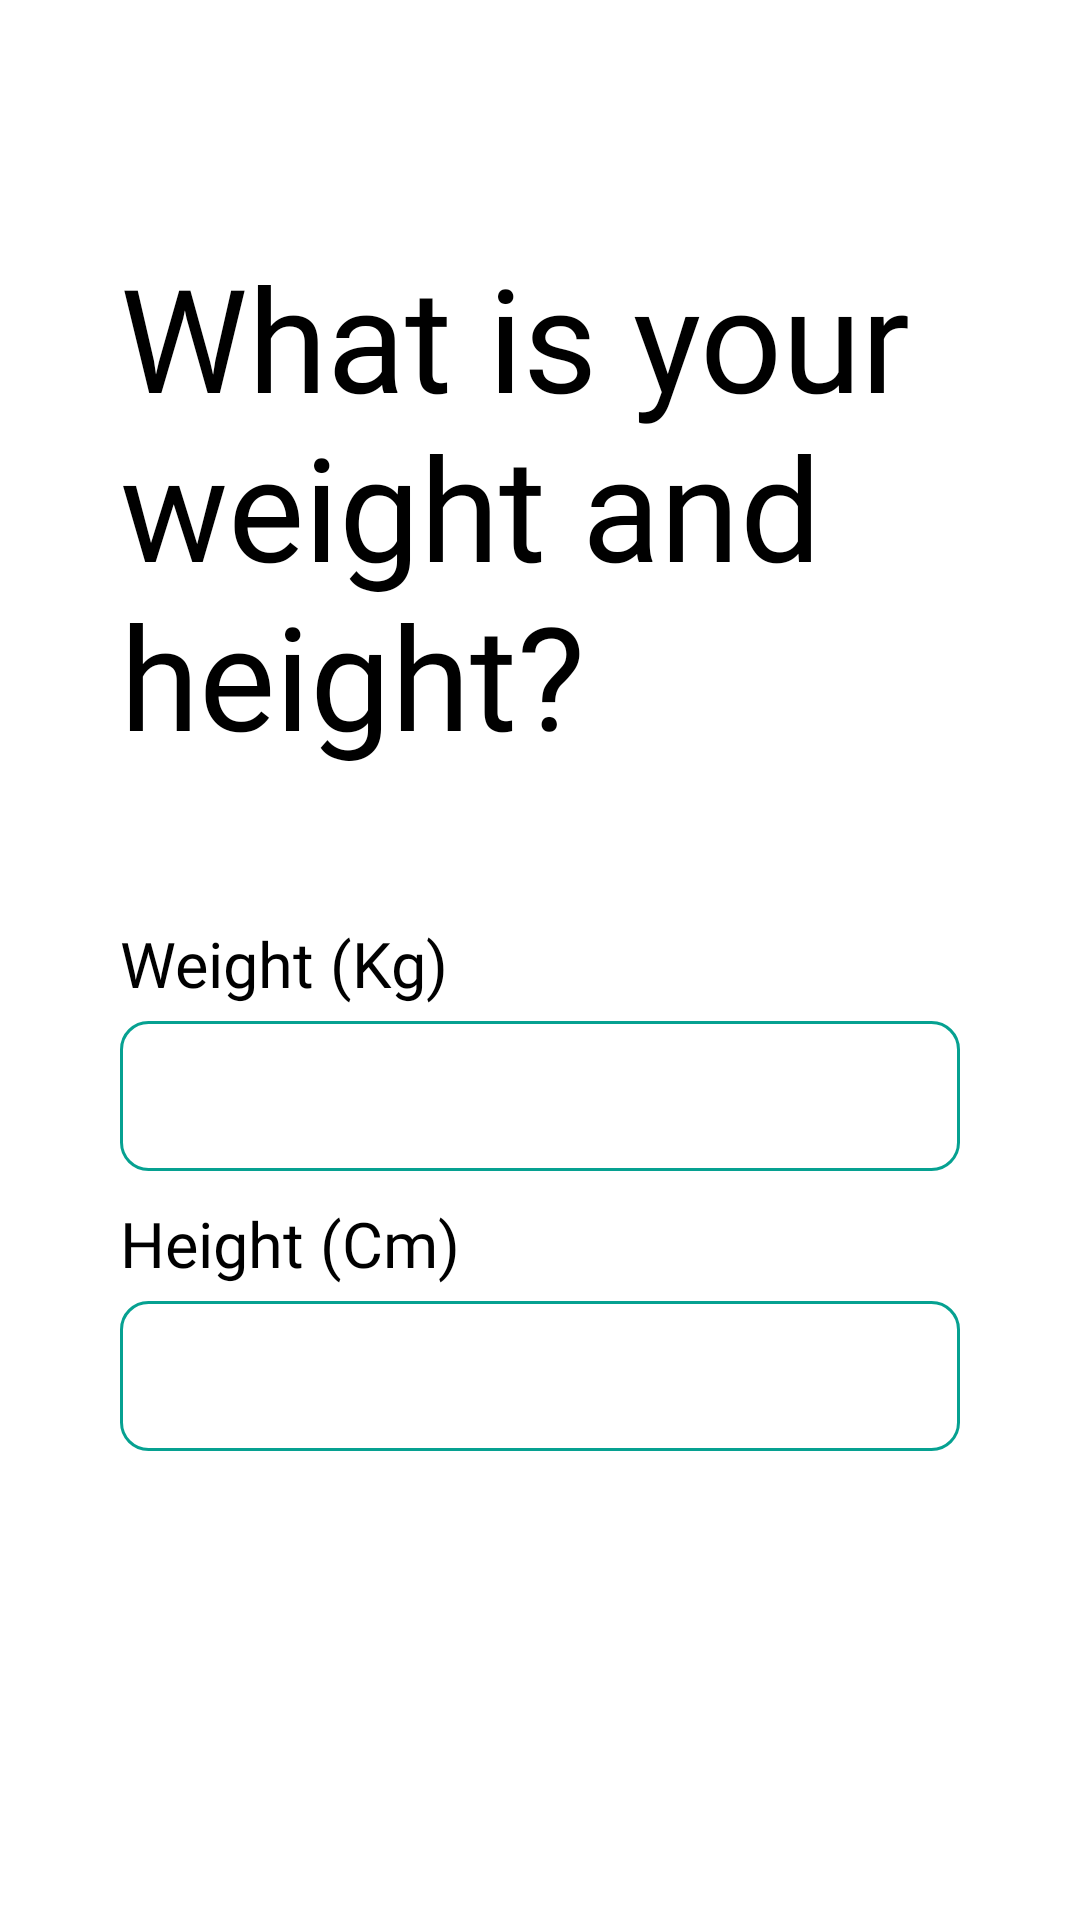

Reconstruct the res/layout file that produces this screen, plus the resources it refers to.
<!-- AndroidManifest.xml: application theme Theme.Obuce -->
<!-- res/layout/fragment_measure.xml -->
<?xml version="1.0" encoding="utf-8"?>
<layout xmlns:android="http://schemas.android.com/apk/res/android"
    xmlns:app="http://schemas.android.com/apk/res-auto">
    <androidx.constraintlayout.widget.ConstraintLayout
        android:layout_width="match_parent"
        android:layout_height="match_parent">

        <TextView
            android:id="@+id/textView2"
            android:layout_width="match_parent"
            android:layout_height="wrap_content"
            android:layout_marginHorizontal="40dp"
            android:layout_marginTop="80dp"
            android:fontFamily="@font/ps"
            android:text="@string/measure"
            android:textColor="@color/black"
            android:textSize="48sp"
            app:layout_constraintEnd_toEndOf="parent"
            app:layout_constraintStart_toStartOf="parent"
            app:layout_constraintTop_toTopOf="parent" />

        <LinearLayout
            android:layout_width="match_parent"
            android:layout_height="wrap_content"
            android:orientation="vertical"
            android:layout_marginTop="20dp"
            app:layout_constraintEnd_toEndOf="parent"
            app:layout_constraintStart_toStartOf="parent"
            app:layout_constraintTop_toBottomOf="@+id/textView2"
            android:paddingTop="20dp"
            android:paddingHorizontal="40dp">

            <TextView
                android:layout_width="match_parent"
                android:layout_height="wrap_content"
                android:fontFamily="@font/ps"
                android:text="Weight (Kg)"
                android:layout_marginTop="10dp"
                android:textSize="21sp"
                android:textColor="@color/black"/>

            <EditText
                android:id="@+id/edt_weight"
                android:layout_width="match_parent"
                android:layout_height="50dp"
                android:layout_marginTop="5dp"
                android:background="@drawable/bg_round_white_stroke_main"
                android:fontFamily="@font/ps"
                android:inputType="numberDecimal"
                android:paddingHorizontal="10dp" />
            <TextView
                android:layout_width="match_parent"
                android:layout_height="wrap_content"
                android:fontFamily="@font/ps"
                android:text="Height (Cm)"
                android:layout_marginTop="10dp"
                android:textSize="21sp"
                android:textColor="@color/black"/>

            <EditText
                android:id="@+id/edt_height"
                android:layout_width="match_parent"
                android:layout_height="50dp"
                android:layout_marginTop="5dp"
                android:background="@drawable/bg_round_white_stroke_main"
                android:fontFamily="@font/ps"
                android:inputType="numberDecimal"
                android:paddingHorizontal="10dp" />

        </LinearLayout>

    </androidx.constraintlayout.widget.ConstraintLayout>
</layout>
<!-- resources referenced by this layout -->
<resources>
  <color name="black">#FF000000</color>
  <!-- drawable bg_round_white_stroke_main (drawable) -->
  <?xml version="1.0" encoding="utf-8"?>
  <shape xmlns:android="http://schemas.android.com/apk/res/android" android:shape="rectangle">
      <solid android:color="@color/white"/>
      <corners android:radius="9dp"/>
      <stroke android:color="@color/main" android:width="1dp"/>
  </shape>
  <string name="measure">What is your weight and height?</string>
  <style name="Theme.Obuce" parent="Theme.MaterialComponents.DayNight.NoActionBar">
          
          <item name="colorPrimary">@color/main</item>
          <item name="colorPrimaryVariant">@color/main</item>
          <item name="colorOnPrimary">@color/white</item>
          
          <item name="colorSecondary">@color/teal_200</item>
          <item name="colorSecondaryVariant">@color/teal_700</item>
          <item name="colorOnSecondary">@color/black</item>
          
          <item name="android:statusBarColor" tools:targetApi="l">?attr/colorPrimaryVariant</item>
          
      </style>
  <color name="white">#FFFFFFFF</color>
  <color name="main">#06A191</color>
  <color name="teal_200">#FF03DAC5</color>
  <color name="teal_700">#FF018786</color>
</resources>
